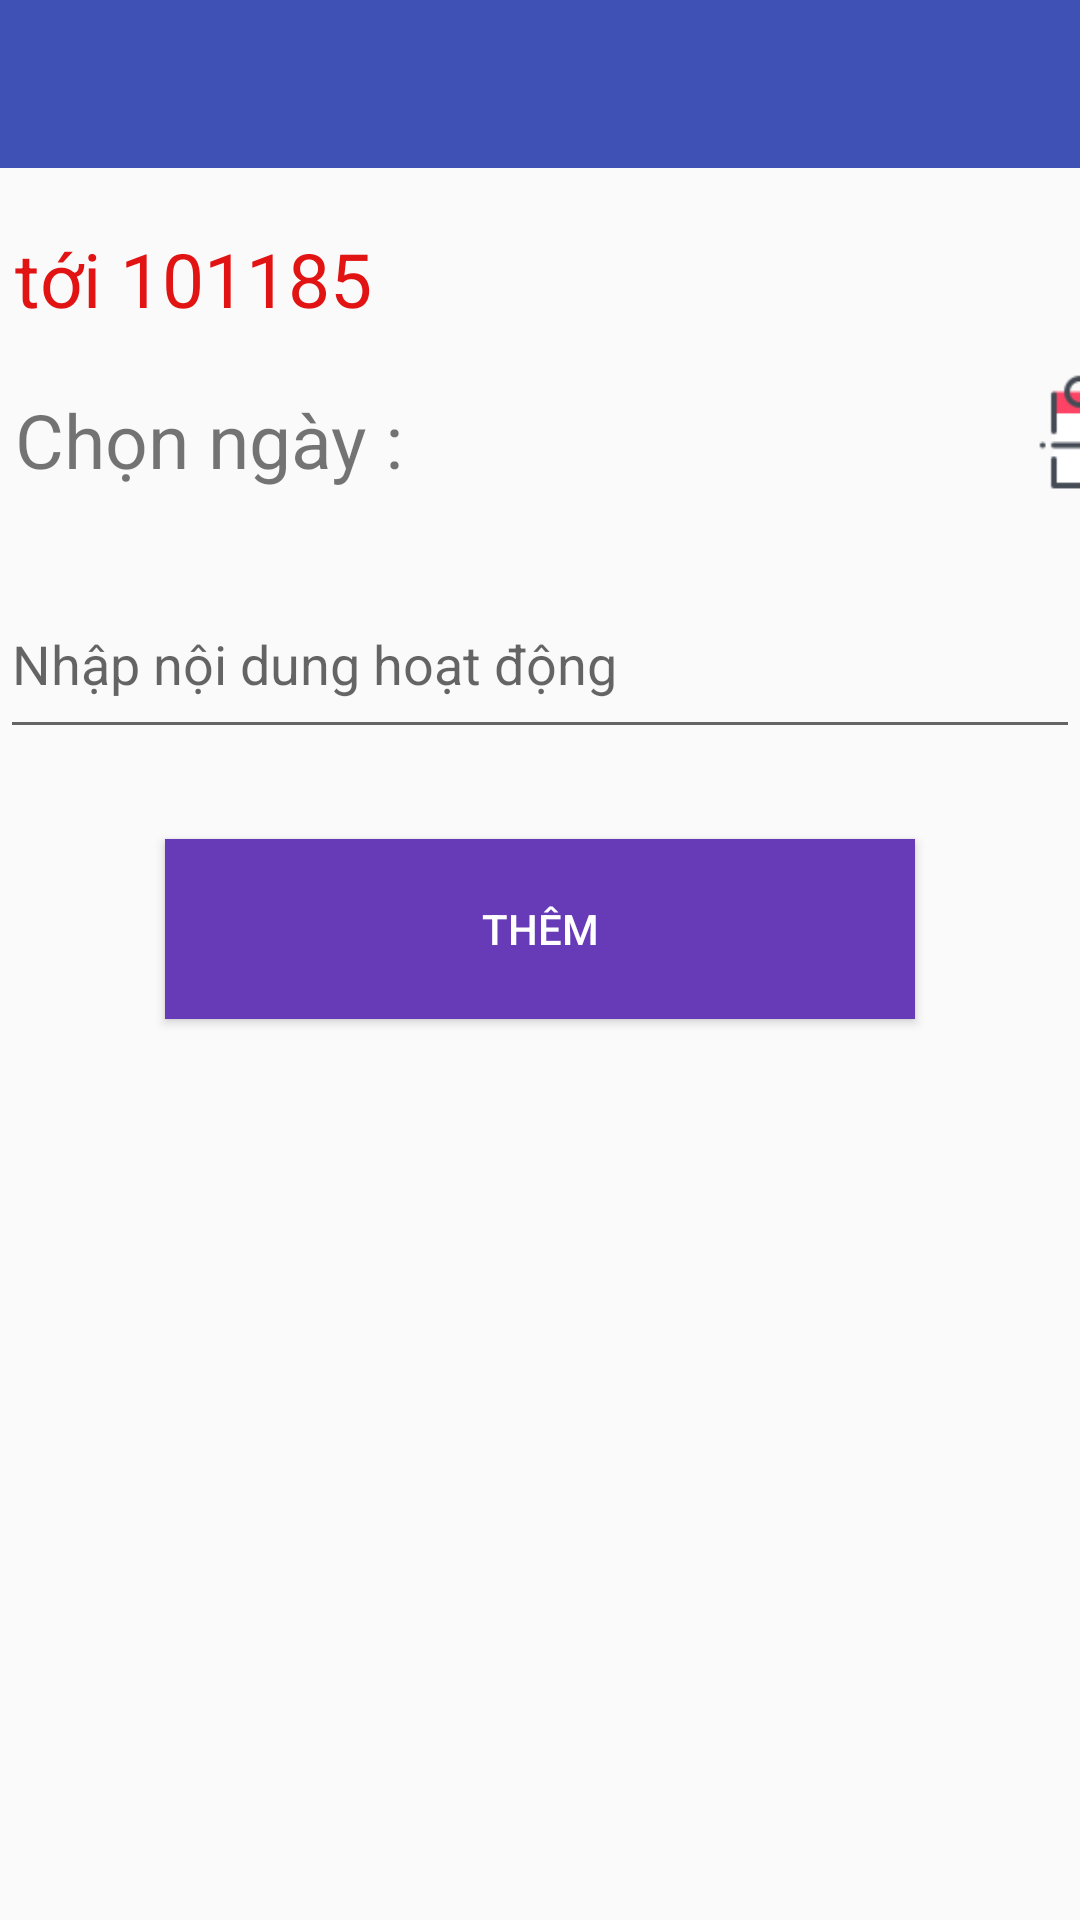

Reconstruct the res/layout file that produces this screen, plus the resources it refers to.
<!-- AndroidManifest.xml: application theme Theme.UTEHY_app -->
<!-- res/layout/activity__gui_lich_hoat_dong.xml -->
<?xml version="1.0" encoding="utf-8"?>
<LinearLayout
    android:orientation="vertical"
    xmlns:android="http://schemas.android.com/apk/res/android"
    xmlns:app="http://schemas.android.com/apk/res-auto"
    xmlns:tools="http://schemas.android.com/tools"
    android:layout_width="match_parent"
    android:layout_height="match_parent"
    tools:context=".GuiLichHoatDong.Activity_GuiLichHoatDong">

    <androidx.appcompat.widget.Toolbar
        android:id="@+id/GuiLichHD_toolbar"
        android:layout_width="match_parent"
        android:layout_height="wrap_content"
        android:background="#3F51B5"
        app:titleTextColor="#fff" />

    <TextView
        android:id="@+id/GuiLichHD_toiMaLop"
        android:layout_width="wrap_content"
        android:layout_height="wrap_content"
        android:text="tới 101185"
        android:textSize="25sp"
        android:layout_marginLeft="5dp"
        android:layout_marginTop="20dp"
        android:textColor="#E11313"></TextView>
    <LinearLayout
        android:layout_width="match_parent"
        android:layout_height="wrap_content"
        android:orientation="horizontal">
        <TextView
            android:layout_width="wrap_content"
            android:layout_height="wrap_content"
            android:text="Chọn ngày : "
            android:textSize="25sp"
            android:layout_marginLeft="5dp"
            android:layout_marginTop="20dp"></TextView>
        <TextView
            android:id="@+id/GuiLichHD_tvNgay"
            android:textColor="#000"
            android:layout_width="150dp"
            android:layout_height="wrap_content"
            android:text=""
            android:textSize="25sp"
            android:layout_marginLeft="5dp"
            android:layout_marginTop="20dp"></TextView>
        <ImageView
            android:id="@+id/GuiLichHD_imgChonNgay"
            android:layout_width="40dp"
            android:layout_height="40dp"
            android:src="@drawable/ic_datepicker"
            android:layout_marginTop="15dp"
            android:layout_marginLeft="50dp"></ImageView>
    </LinearLayout>

    <EditText
        android:id="@+id/GuiLichHD_edtNoiDung"
        android:layout_width="match_parent"
        android:layout_height="60dp"
        android:hint="Nhập nội dung hoạt động"
        android:layout_marginTop="25dp"></EditText>

    <Button
        android:id="@+id/GuiLichHD_btnThem"
        android:layout_width="250dp"
        android:layout_height="60dp"
        android:text="Thêm"
        android:background="#673AB7"
        android:layout_gravity="center"
        android:textColor="#fff"
        android:layout_marginTop="30dp"></Button>
</LinearLayout>
<!-- resources referenced by this layout -->
<resources>
  <!-- drawable ic_datepicker: png bitmap (drawable-v24, 1273 bytes) -->
  <style name="Theme.UTEHY_app" parent="Theme.AppCompat.Light.NoActionBar">
          
          <item name="colorPrimary">@color/purple_500</item>
          <item name="colorPrimaryVariant">@color/purple_700</item>
          <item name="colorOnPrimary">@color/white</item>
          
          <item name="colorSecondary">@color/teal_200</item>
          <item name="colorSecondaryVariant">@color/teal_700</item>
          <item name="colorOnSecondary">@color/black</item>
          
          <item name="android:statusBarColor" tools:targetApi="l">?attr/colorPrimaryVariant</item>
          
      </style>
  <color name="purple_500">#FF6200EE</color>
  <color name="purple_700">#FF3700B3</color>
  <color name="white">#FFFFFFFF</color>
  <color name="teal_200">#FF03DAC5</color>
  <color name="teal_700">#FF018786</color>
  <color name="black">#FF000000</color>
</resources>
